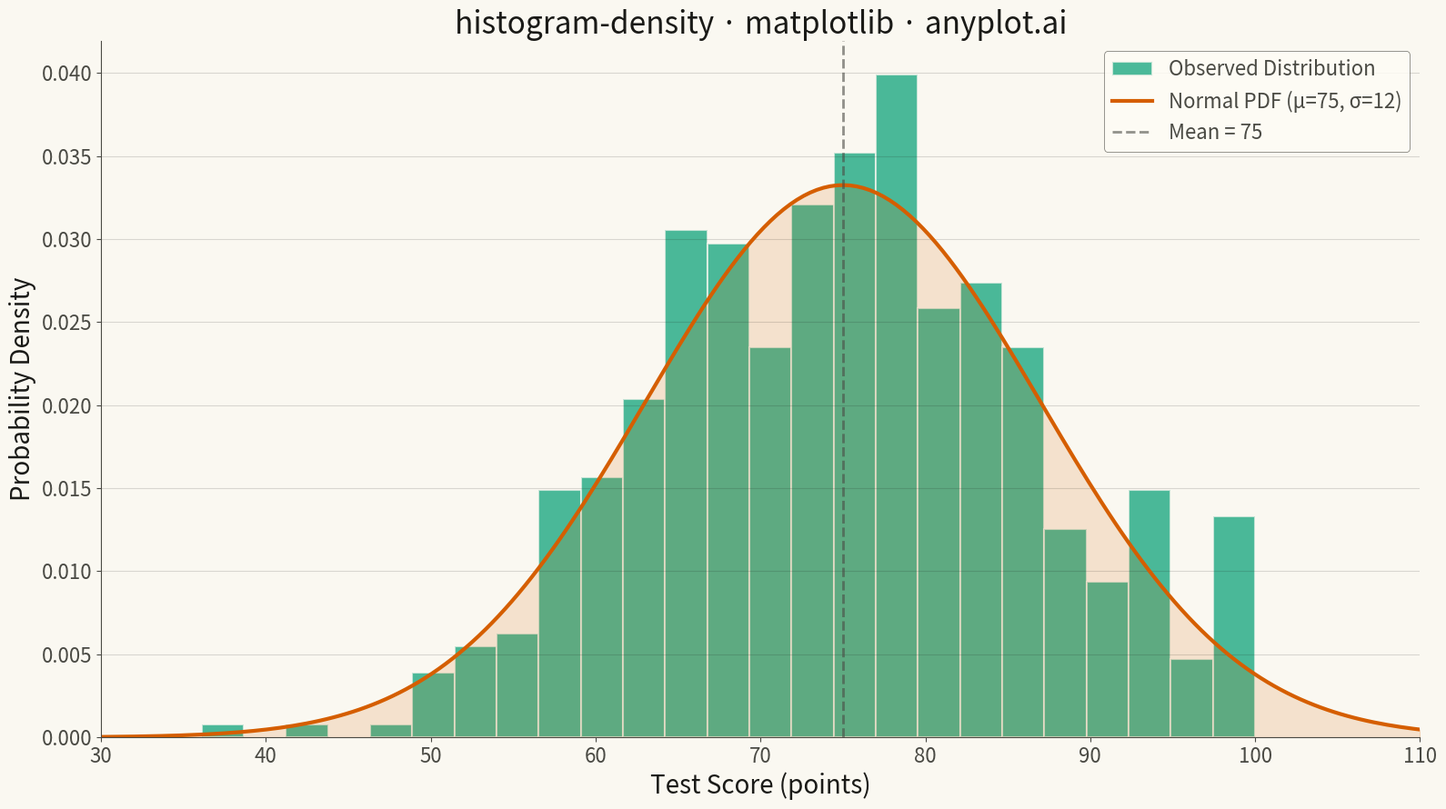

This chart was generated by the following Python code:
""" anyplot.ai
histogram-density: Density Histogram
Library: matplotlib 3.10.9 | Python 3.13.13
Quality: 87/100 | Updated: 2026-05-11
"""

import os

import matplotlib.pyplot as plt
import numpy as np


# Theme tokens
THEME = os.getenv("ANYPLOT_THEME", "light")
PAGE_BG = "#FAF8F1" if THEME == "light" else "#1A1A17"
ELEVATED_BG = "#FFFDF6" if THEME == "light" else "#242420"
INK = "#1A1A17" if THEME == "light" else "#F0EFE8"
INK_SOFT = "#4A4A44" if THEME == "light" else "#B8B7B0"

# Okabe-Ito palette
BRAND = "#009E73"  # First categorical series
ACCENT = "#D55E00"  # Second color for overlay

# Data: Generate realistic test score data with a normal distribution
np.random.seed(42)
test_scores = np.random.normal(loc=75, scale=12, size=500)
test_scores = np.clip(test_scores, 0, 100)

# Create theoretical normal PDF for overlay
mu, sigma = 75, 12
x_pdf = np.linspace(30, 110, 200)
pdf = (1 / (sigma * np.sqrt(2 * np.pi))) * np.exp(-0.5 * ((x_pdf - mu) / sigma) ** 2)

# Plot
fig, ax = plt.subplots(figsize=(16, 9), facecolor=PAGE_BG)
ax.set_facecolor(PAGE_BG)

# Density histogram with Okabe-Ito brand color
ax.hist(
    test_scores,
    bins=25,
    density=True,
    alpha=0.7,
    color=BRAND,
    edgecolor=PAGE_BG,
    linewidth=1.5,
    label="Observed Distribution",
)

# Overlay theoretical normal PDF with fill_between for visual distinction
ax.plot(x_pdf, pdf, color=ACCENT, linewidth=3, label="Normal PDF (μ=75, σ=12)")
ax.fill_between(x_pdf, pdf, alpha=0.15, color=ACCENT)

# Add mean line for reference
ax.axvline(mu, color=INK_SOFT, linestyle="--", linewidth=2, alpha=0.6, label=f"Mean = {mu}")

# Labels and styling
ax.set_xlabel("Test Score (points)", fontsize=20, color=INK)
ax.set_ylabel("Probability Density", fontsize=20, color=INK)
ax.set_title("histogram-density · matplotlib · anyplot.ai", fontsize=24, fontweight="medium", color=INK)
ax.tick_params(axis="both", labelsize=16, colors=INK_SOFT)

# Theme-adaptive spine and grid styling
for spine in ("left", "bottom"):
    ax.spines[spine].set_color(INK_SOFT)
ax.spines["top"].set_visible(False)
ax.spines["right"].set_visible(False)
ax.yaxis.grid(True, alpha=0.15, linewidth=0.8, color=INK)

# Legend with theme-adaptive styling
leg = ax.legend(fontsize=16, loc="upper right")
if leg:
    leg.get_frame().set_facecolor(ELEVATED_BG)
    leg.get_frame().set_edgecolor(INK_SOFT)
    leg.get_frame().set_linewidth(0.5)
    plt.setp(leg.get_texts(), color=INK_SOFT)

ax.set_xlim(30, 110)
ax.set_ylim(0, None)

plt.tight_layout()
plt.savefig(f"plot-{THEME}.png", dpi=300, bbox_inches="tight", facecolor=PAGE_BG)
